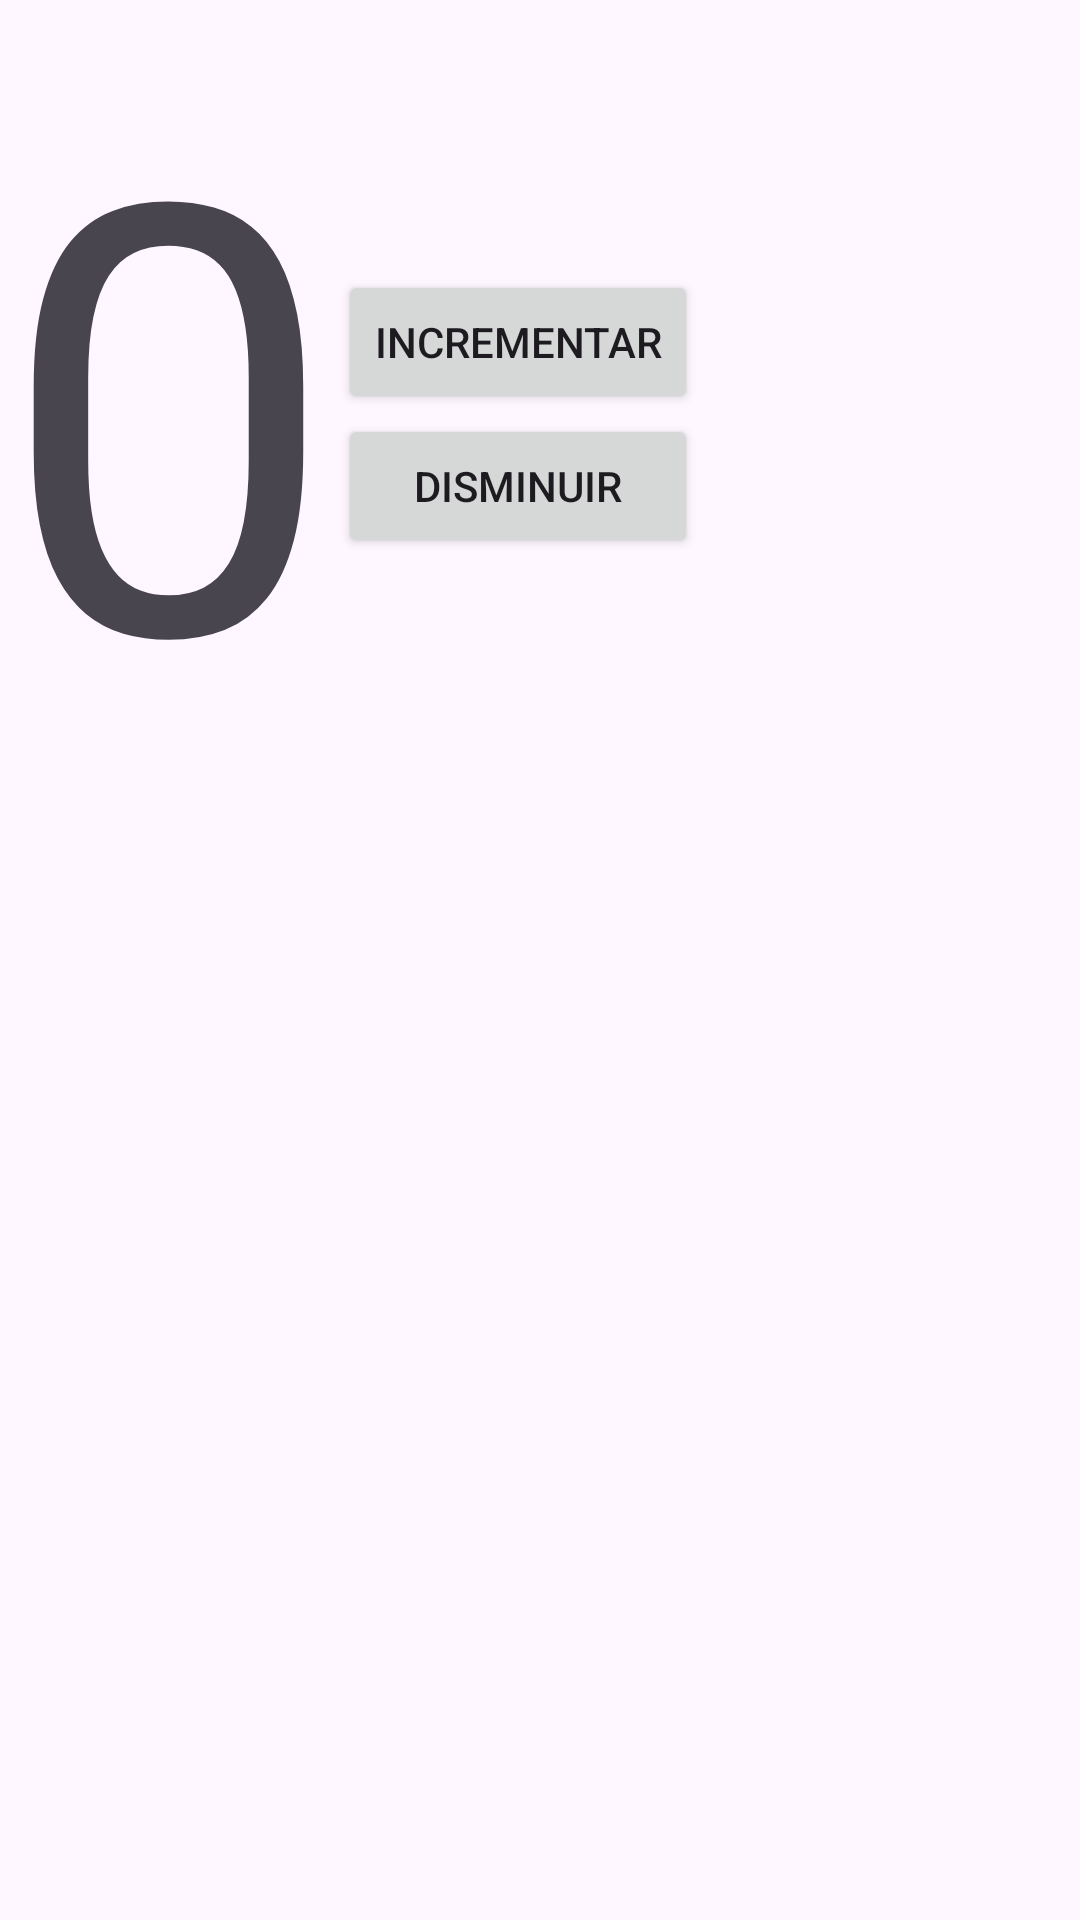

Here is an Android app screen rendered from its layout file. Give the layout XML and the strings, colors and styles it references.
<!-- AndroidManifest.xml: application theme Theme.EjerciciosControles -->
<!-- res/layout/activity_ejercicio2.xml -->
<?xml version="1.0" encoding="utf-8"?>
<LinearLayout xmlns:android="http://schemas.android.com/apk/res/android"
    xmlns:app="http://schemas.android.com/apk/res-auto"
    xmlns:tools="http://schemas.android.com/tools"
    android:layout_width="match_parent"
    android:layout_height="match_parent"
    android:orientation="horizontal"
    android:layout_gravity="center_vertical"
    android:layout_marginTop="100dp">

    <TextView
        android:id="@+id/texto"
        android:layout_width="wrap_content"
        android:layout_height="222dp"
        android:text="0"
        android:textSize="200dp"
        />
    <LinearLayout
        android:layout_width="wrap_content"
        android:layout_height="wrap_content"
        android:orientation="vertical"
        android:layout_marginTop="90dp">
    <Button
        android:id="@+id/button"
        android:layout_width="wrap_content"
        android:layout_height="wrap_content"
        android:text="Incrementar"
         />

        <Button
            android:id="@+id/button2"
            android:layout_width="match_parent"
            android:layout_height="wrap_content"
            android:text="Disminuir" />
    </LinearLayout>

</LinearLayout>
<!-- resources referenced by this layout -->
<resources>
  <style name="Theme.EjerciciosControles" parent="Base.Theme.EjerciciosControles" />
  <style name="Base.Theme.EjerciciosControles" parent="Theme.Material3.DayNight.NoActionBar">
          
          
      </style>
</resources>
